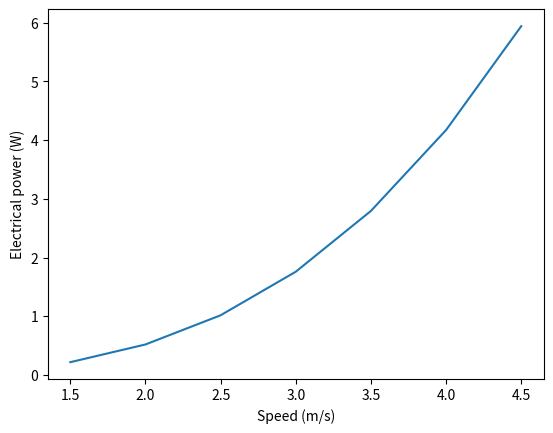

Python code for this plot:
import math
import matplotlib.pyplot as plt


def calculate_power_curve(d, W, S, AR, Cd0, eta, e, cl_max):
    v_stall = cl_max  # stall hızı formülü, 1.5 yerine cl_max kullan
    speeds = []
    powers = []
    v = v_stall

    while v <=3 * v_stall:        # üst sınır: 3 * v_stall
        cl = cl_max          # L = W için gereken Cl
        cd = Cd0 + cl ** 2 / (math.pi * AR * e)  # Cd0 + Cl^2 / (pi * AR * e)
        drag = 0.5 * d * v ** 2 * S * cd  # 0.5 * d * v^2 * S * cd
        power = drag * v / eta   # drag * v / eta
        speeds.append(v)
        powers.append(power)
        v = v + 0.5

    return speeds, powers


# Delivery Drone değerleri
d = 1.225 * (1 - 0.00002256 * 100) ** 4.256
W = 7 * 9.81
S = 2.2 * 0.28
AR = 2.2 / 0.28
e = 0.85
eta = 0.7
Cd0 = 0.035 - 0.65 ** 2 / (math.pi * AR * e)

speeds, powers = calculate_power_curve(d, W, S, AR, Cd0, eta, e, 1.5)

plt.plot(speeds, powers)
plt.xlabel("Speed (m/s)")
plt.ylabel("Electrical power (W)")
plt.show()
